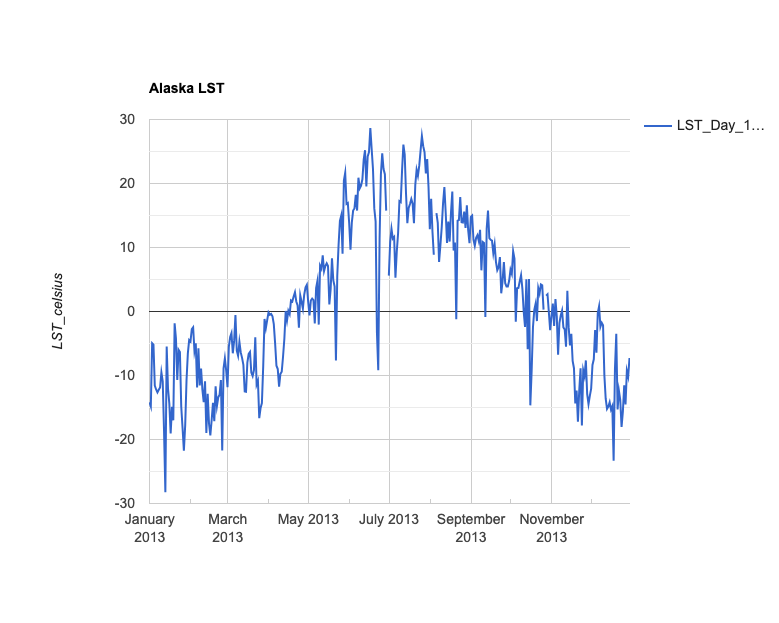

Values plotted in this chart, from the file beside it:
system:time_start, LST_Day_1km
Jan 1, 2013, -14.2
Jan 2, 2013, -14.84
Jan 3, 2013, -4.974
Jan 4, 2013, -5.196
Jan 5, 2013, -11.58
Jan 6, 2013, -12.18
Jan 7, 2013, -12.64
Jan 8, 2013, -12.23
Jan 9, 2013, -11.88
Jan 10, 2013, -9.502
Jan 11, 2013, -10.91
Jan 12, 2013, -18.7
Jan 13, 2013, -28.24
Jan 14, 2013, -5.479
Jan 15, 2013, -12.05
Jan 16, 2013, -14.39
Jan 17, 2013, -19.06
Jan 18, 2013, -14.91
Jan 19, 2013, -17
Jan 20, 2013, -1.855
Jan 21, 2013, -4.173
Jan 22, 2013, -10.7
Jan 23, 2013, -5.998
Jan 24, 2013, -6.346
Jan 25, 2013, -14.85
Jan 26, 2013, -18.18
Jan 27, 2013, -21.75
Jan 28, 2013, -17.75
Jan 29, 2013, -10.73
Jan 30, 2013, -6.535
Jan 31, 2013, -4.456
Feb 1, 2013, -4.676
Feb 2, 2013, -2.737
Feb 3, 2013, -2.46
Feb 4, 2013, -6.186
Feb 5, 2013, -4.979
Feb 6, 2013, -11.87
Feb 7, 2013, -5.767
Feb 8, 2013, -11.54
Feb 9, 2013, -8.908
Feb 10, 2013, -12.2
Feb 11, 2013, -14.14
Feb 12, 2013, -10.9
Feb 13, 2013, -18.99
Feb 14, 2013, -12.88
Feb 15, 2013, -17.5
Feb 16, 2013, -19.38
Feb 17, 2013, -16.99
Feb 18, 2013, -14.28
Feb 19, 2013, -17.14
Feb 20, 2013, -11.69
Feb 21, 2013, -14.78
Feb 22, 2013, -13.4
Feb 23, 2013, -12.99
Feb 24, 2013, -10.71
Feb 25, 2013, -21.72
Feb 26, 2013, -8.896
Feb 27, 2013, -7.34
Feb 28, 2013, -9.245
Mar 1, 2013, -11.82
... 304 more rows
